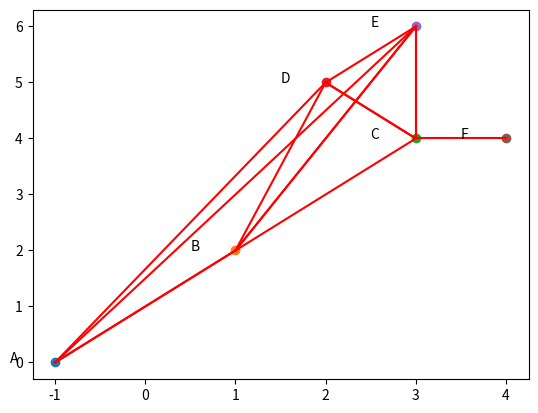

Recreate this plot in Python.
from matplotlib import pyplot as plt

label1 = {1:'A', 2:'B' , 3:'C', 4:'D', 5:'E', 6:'F'}

label2 = {'A':(-1,0), 'B': (1,2), 'C':(3,4), 'D':(2,5), 'E':(3,6), 'F':(4,4)}

connectionMatrix = [
    [1,1,1,0,1,0],
    [0,0,0,1,1,0],
    [0,0,1,1,1,0],
    [1,0,1,1,1,0],
    [0,1,1,0,0,0],
    [0,0,1,0,0,0],
]

xCoord = [label2[k][0] for k in sorted(label2)]
yCoord = [label2[k][1] for k in sorted(label2)]
for i in range(6):
    plt.plot(xCoord[i], yCoord[i], marker = "o")
    plt.text(xCoord[i]-.5, yCoord[i], label1[i+1])

for i in range(6):
    for j in range (6):
        if connectionMatrix[i][j] != 0 :
            plt.plot([xCoord[i], xCoord[j]],[yCoord[i], yCoord[j]], 'r')

plt.show()